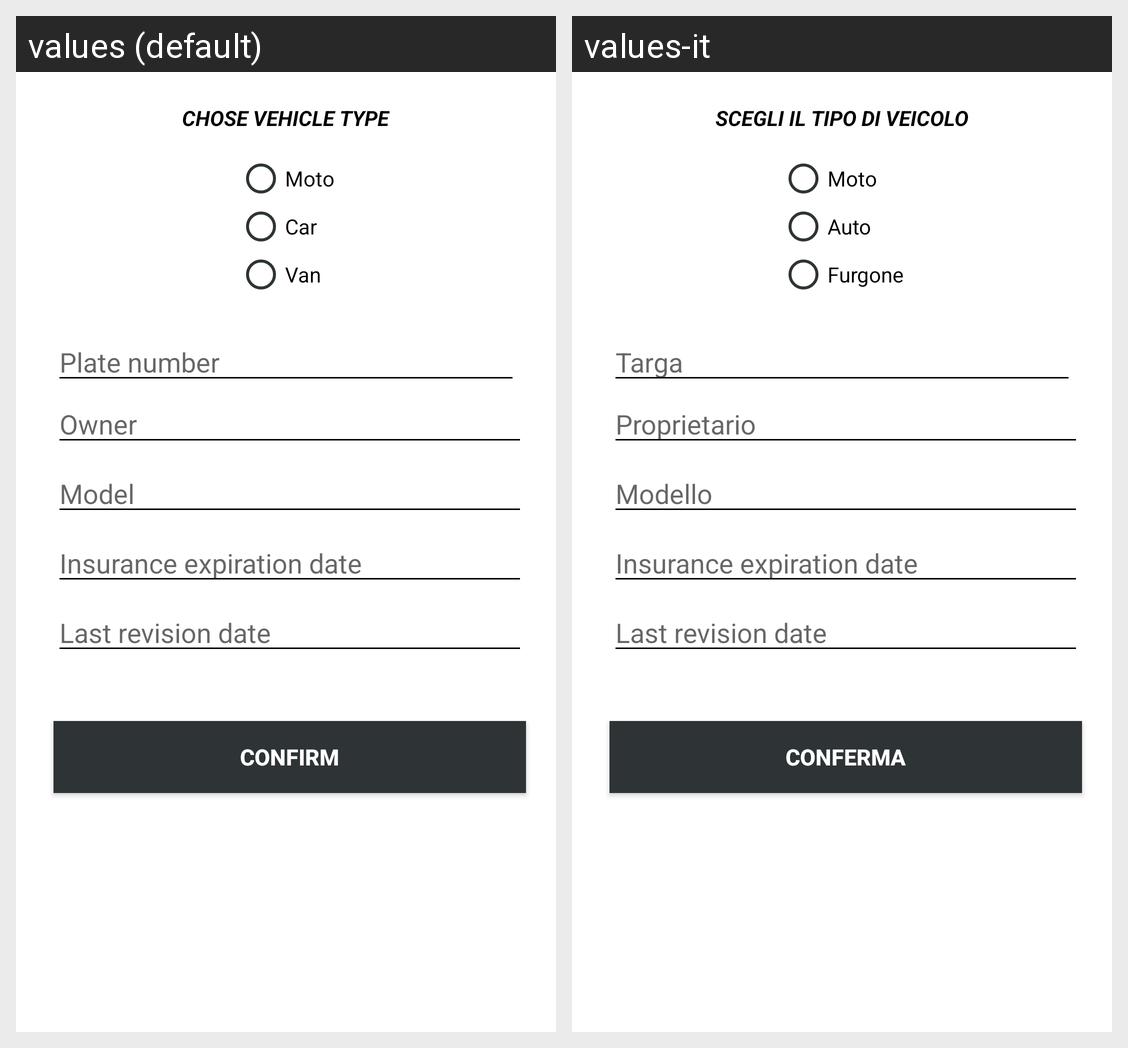

Translations of the strings shown on this Android screen, per locale in the grid:
Android screen res/layout/activity_add_vehicle.xml rendered under 2 locales, left to right: values (default), values-it. Device: Nexus 5 (rendered at 1080×1920; each locale shown at half size, 540×960, under a caption strip naming it); theme AppTheme.
Strings drawn on this screen, with the default value and each locale's value (text and hints the layout hard-codes, and strings that could not be matched under every locale, appear in the picture but are not listed):

chose_vehicle
  values: Chose vehicle type
  values-it: Scegli il tipo di veicolo

Moto
  values: Moto
  values-it: Moto

Car
  values: Car
  values-it: Auto

Van
  values: Van
  values-it: Furgone

plate_number
  values: Plate number
  values-it: Targa

owner
  values: Owner
  values-it: Proprietario

model
  values: Model
  values-it: Modello

add
  values: CONFIRM
  values-it: CONFERMA
